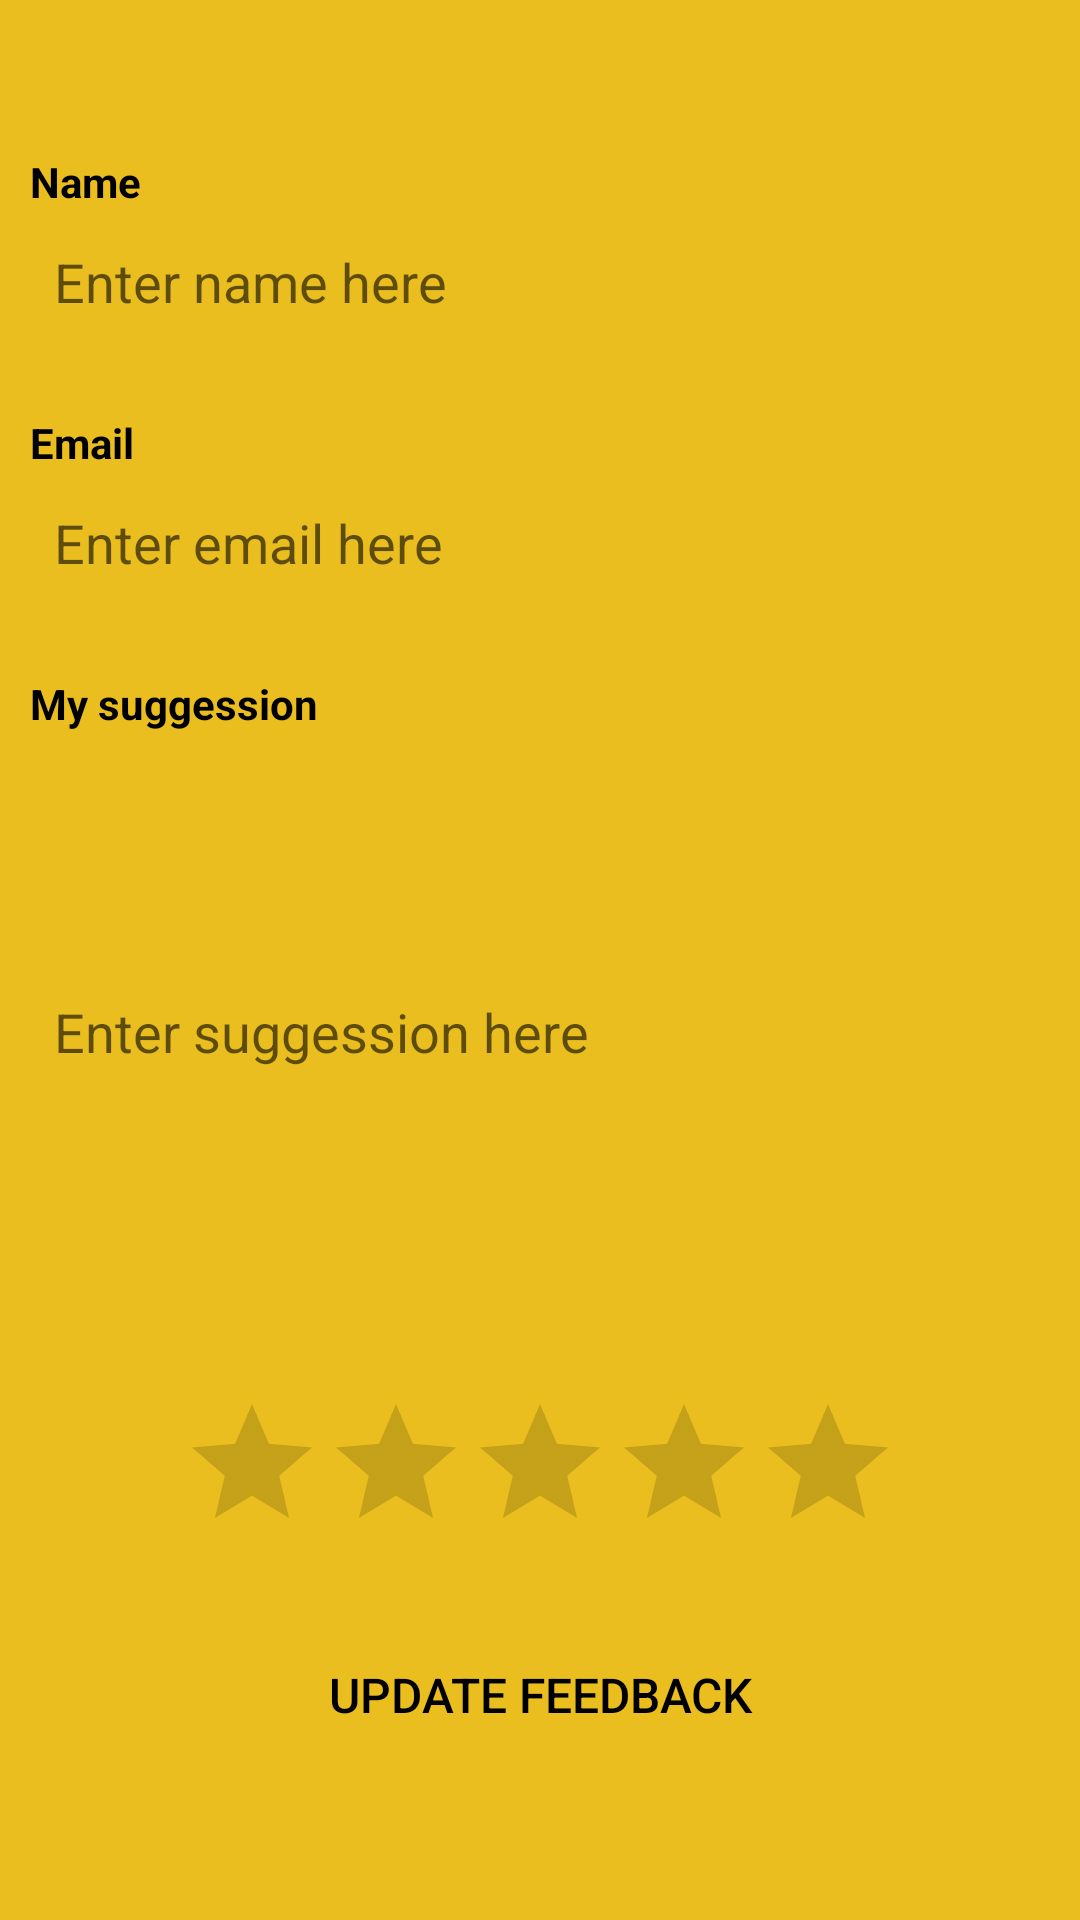

Reconstruct the res/layout file that produces this screen, plus the resources it refers to.
<!-- AndroidManifest.xml: application theme Theme.FeedbackManagement -->
<!-- res/layout/custom_update_feedback.xml -->
<?xml version="1.0" encoding="utf-8"?>
<LinearLayout xmlns:android="http://schemas.android.com/apk/res/android"
    xmlns:app="http://schemas.android.com/apk/res-auto"
    xmlns:tools="http://schemas.android.com/tools"
    android:layout_width="match_parent"
    android:layout_height="match_parent"
    android:background="@color/yellow"
    android:orientation="vertical"
    android:gravity="center">

    <TextView
        android:id="@+id/textView2"
        android:layout_width="match_parent"
        android:layout_height="wrap_content"
        android:layout_marginLeft="10dp"
        android:layout_marginTop="10dp"
        android:layout_marginRight="10dp"
        android:text="Name"
        android:textColor="@color/black"
        android:textStyle="bold" />

    <EditText
        android:id="@+id/name"
        android:layout_width="match_parent"
        android:layout_height="wrap_content"
        android:layout_marginLeft="10dp"
        android:layout_marginRight="10dp"
        android:paddingLeft="8dp"
        android:background="@drawable/btngb"
        android:layout_marginBottom="10dp"
        android:textColor="@color/black"
        android:ems="10"
        android:inputType="textPersonName"
        android:minHeight="48dp"
        android:hint="Enter name here" />

    <TextView
        android:id="@+id/textViaew2"
        android:layout_width="match_parent"
        android:layout_height="wrap_content"
        android:layout_marginLeft="10dp"
        android:layout_marginTop="10dp"
        android:layout_marginRight="10dp"
        android:text="Email"
        android:textColor="@color/black"
        android:textStyle="bold" />

    <EditText
        android:id="@+id/email"
        android:layout_width="match_parent"
        android:layout_height="wrap_content"
        android:layout_marginLeft="10dp"
        android:layout_marginRight="10dp"
        android:paddingLeft="8dp"
        android:background="@drawable/btngb"
        android:layout_marginBottom="10dp"
        android:textColor="@color/black"
        android:ems="10"
        android:inputType="textPersonName"
        android:minHeight="48dp"
        android:hint="Enter email here" />

    <TextView
        android:id="@+id/textaView2"
        android:layout_width="match_parent"
        android:layout_height="wrap_content"
        android:layout_marginLeft="10dp"
        android:layout_marginTop="10dp"
        android:layout_marginRight="10dp"
        android:text="My suggession"
        android:textColor="@color/black"
        android:textStyle="bold" />

    <EditText
        android:id="@+id/message"
        android:layout_width="match_parent"
        android:layout_height="200dp"
        android:layout_marginLeft="10dp"
        android:layout_marginRight="10dp"
        android:paddingLeft="8dp"
        android:background="@drawable/btngb"
        android:layout_marginBottom="10dp"
        android:textColor="@color/black"
        android:ems="10"
        android:inputType="textPersonName"
        android:minHeight="48dp"
        android:hint="Enter suggession here" />

    <RatingBar
        android:id="@+id/ratingBar"
        android:layout_width="wrap_content"
        android:layout_height="wrap_content"
        android:layout_marginTop="10dp"
        android:layout_marginBottom="10dp"
        android:layout_gravity="center"
        app:layout_constraintStart_toStartOf="parent"
        app:layout_constraintTop_toTopOf="parent" />

    <androidx.appcompat.widget.AppCompatButton
        android:id="@+id/updatefeedback"
        android:layout_width="match_parent"
        android:layout_height="wrap_content"
        android:layout_margin="10dp"
        android:background="@drawable/btngb"
        android:gravity="center"
        android:text="Update Feedback"
        android:textColor="#000000"
        android:textSize="16sp" />
</LinearLayout>
<!-- resources referenced by this layout -->
<resources>
  <color name="black">#FF000000</color>
  <color name="yellow">#EABE1E</color>
  <style name="Theme.FeedbackManagement" parent="Theme.MaterialComponents.Light.NoActionBar">
          
          <item name="colorPrimary">@color/purple_500</item>
          <item name="colorPrimaryVariant">@color/purple_700</item>
          <item name="colorOnPrimary">@color/white</item>
          
          <item name="colorSecondary">@color/teal_200</item>
          <item name="colorSecondaryVariant">@color/teal_700</item>
          <item name="colorOnSecondary">@color/black</item>
          
          <item name="android:statusBarColor">?attr/colorPrimaryVariant</item>
          
      </style>
  <color name="purple_500">#FF6200EE</color>
  <color name="purple_700">#FF3700B3</color>
  <color name="white">#FFFFFFFF</color>
  <color name="teal_200">#FF03DAC5</color>
  <color name="teal_700">#FF018786</color>
</resources>
